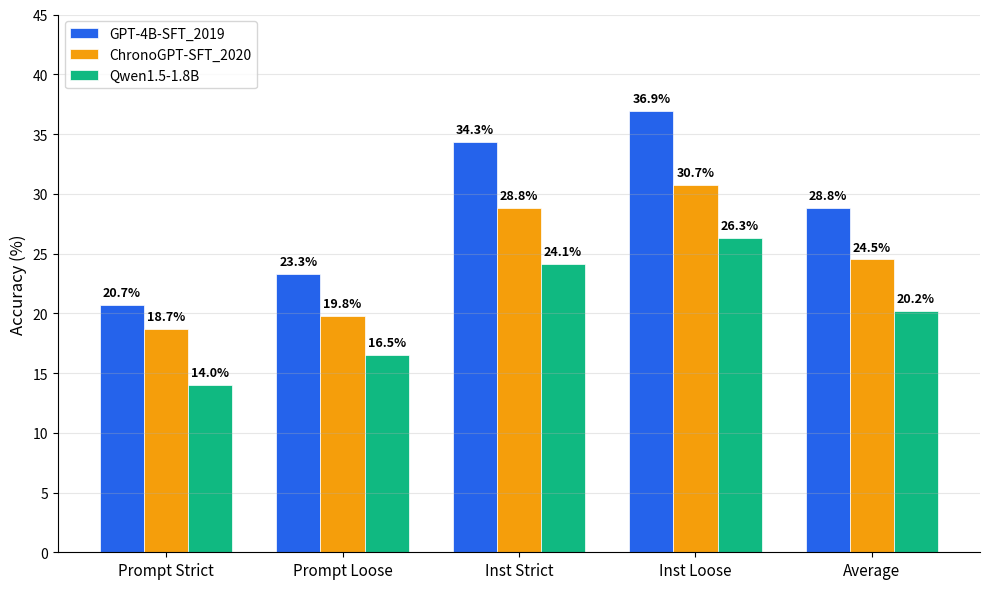

Write the Python code that produced this figure. (Note: this script raises an exception after producing the figure.)
import matplotlib.pyplot as plt
import numpy as np

# Data from summary files
models = ['GPT-4B-SFT_2019', 'ChronoGPT-SFT_2020', 'Qwen1.5-1.8B']
metrics = ['Prompt Strict', 'Prompt Loose', 'Inst Strict', 'Inst Loose', 'Average']

data = {
    'GPT-4B-SFT_2019':       [20.7, 23.3, 34.3, 36.9],
    'ChronoGPT-SFT_2020':   [18.7, 19.8, 28.8, 30.7],
    'Qwen1.5-1.8B':     [14.0, 16.5, 24.1, 26.3],
}
# Append the average for each model
for model in data:
    avg = round(np.mean(data[model]), 1)
    data[model].append(avg)

x = np.arange(len(metrics))
width = 0.25

fig, ax = plt.subplots(figsize=(10, 6))

colors = ['#2563eb', '#f59e0b', '#10b981']

for i, (model, values) in enumerate(data.items()):
    bars = ax.bar(x + i * width, values, width, label=model, color=colors[i], edgecolor='white', linewidth=0.5)
    # Add value labels on top of each bar
    for bar, val in zip(bars, values):
        ax.text(bar.get_x() + bar.get_width() / 2, bar.get_height() + 0.5,
                f'{val}%', ha='center', va='bottom', fontsize=9, fontweight='bold')

ax.set_ylabel('Accuracy (%)', fontsize=12)
ax.set_xticks(x + width)
ax.set_xticklabels(metrics, fontsize=11)
ax.legend(fontsize=10, loc='upper left')
ax.set_ylim(0, 45)
ax.grid(axis='y', alpha=0.3)
ax.spines['top'].set_visible(False)
ax.spines['right'].set_visible(False)

plt.tight_layout()
plt.savefig('ifeval_outputs/ifeval_histogram.png', dpi=300)
plt.savefig('ifeval_outputs/ifeval_histogram.pdf', bbox_inches='tight', facecolor='white')
plt.show()
print("Saved to ifeval_outputs/ifeval_histogram.png and .pdf")
